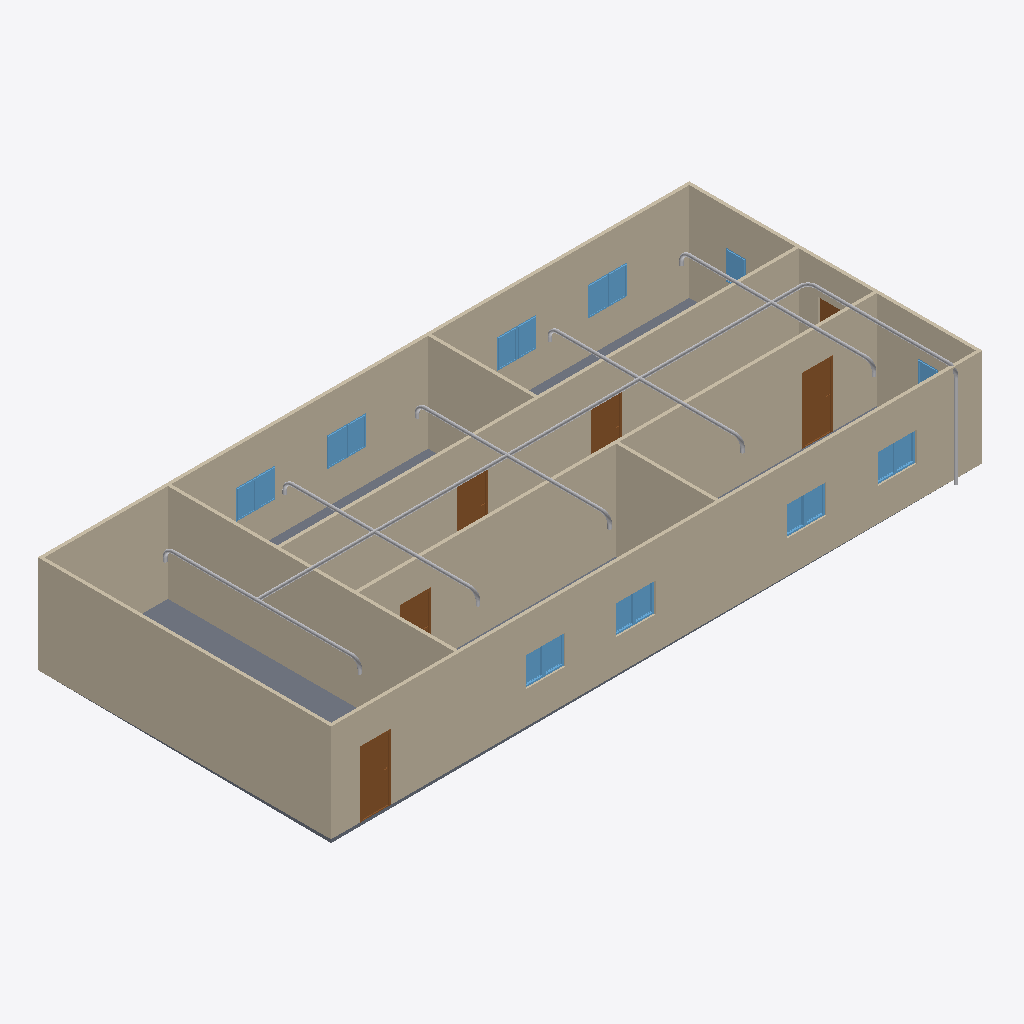
Isometric view of an IFC building model (IFC-SPF (STEP), schema IFC4, length unit metre), seen from the south-west, elements coloured by IFC class: 24 other elements (light grey), 18 windows (light blue), 9 walls (beige), 6 doors (brown), 1 slab (grey).
Extent 20.0 m × 9.1 m × 3.2 m (x, y, z). Storeys (2): GF at 0.00 m; Piping at 3.00 m. Elements (77): 22 IfcPipeSegment, 21 IfcPipeFitting, 18 IfcWindow, 9 IfcWall, 6 IfcDoor, 1 IfcSlab.

HEADER;
FILE_DESCRIPTION(('ViewDefinition[DesignTransferView]'),'2;1');
FILE_NAME('s09-activity.ifc','2026-10-27T11:18:11+08:00',(''),(''),'IfcOpenShell 0.8.5-post1','Bonsai 0.8.5-post1','Nobody');
FILE_SCHEMA(('IFC4'));
ENDSEC;
DATA;
#1=IFCPROJECT('1l4KqzPg9APwJzTSXJnQbj',$,'My Project',$,$,$,$,(#14,#26),#9);
#31=IFCSITE('1GKO1AHKzA0wLUP9eqTgJt',$,'My Site',$,$,#54,$,$,$,$,$,$,$,$);
#37=IFCBUILDING('3iGBFCdRn6GBXfLBPvPWqx',$,'My Building',$,$,#60,$,$,$,$,$,$);
#43=IFCBUILDINGSTOREY('3DIsCg3OD5tPov22C1m$7R',$,'GF',$,$,#66,$,$,$,$);
#4698=IFCBUILDINGSTOREY('30CrI$g99ENAAjpnpV_ja$',$,'Piping',$,$,#4719,$,$,$,$);
#351=IFCWALL('3RVOxJKsTCJB_V_UMUMPxa',$,'Wall',$,$,#614,#359,$,$);
#403=IFCWALL('3yv8chYx5EEwBHhGyf1Zs4',$,'Wall',$,$,#550,#409,$,$);
#2967=IFCWALL('34gaY2lWL6yvKtRVsxn2QZ',$,'Wall',$,$,#3119,#2973,$,$);
#3005=IFCWALL('21PnV9QhT59wmLG3xuH8uA',$,'Wall',$,$,#3222,#3011,$,$);
#428=IFCWALL('2lwt2gmIX6IRcOYTRzaebH',$,'Wall',$,$,#582,#434,$,$);
#780=IFCWALL('3_SMQPk8v65vHJlcsqTH9K',$,'Wall',$,$,#3750,#786,$,$);
#378=IFCWALL('3ZP57Q9Az01wBJKnOFnGN5',$,'Wall',$,$,#389,#384,$,$);
#3756=IFCSLAB('2DzY5m95PAgulGZIFyof$V',$,'Slab',$,$,#3764,#3771,$,$);
#1134=IFCWALL('3n2lYU0pn1yxw$aJ6qf9q$',$,'Wall',$,$,#1145,#1140,$,$);
#1096=IFCWALL('2GKvflePLA5wrozkuUBeOt',$,'Wall',$,$,#3755,#1102,$,$);
#4725=IFCPIPESEGMENT('0QxYEkJv50LhWgFnCkQpqS',$,'PipeSegment',$,$,#6922,#4738,$,$);
#3298=IFCDOOR('1tlpiwcpDEaf8LlTG$IjHm',$,'Door',$,$,#3346,#3306,$,2.0,0.899999976158142,$,$,$);
#3697=IFCDOOR('3vrVcDmJT8BPL3AVIX1hrx',$,'Door',$,$,#3745,#3705,$,2.0,0.899999976158142,$,$,$);
#3195=IFCDOOR('04dafkjif2QvgCizUODKqT',$,'Door',$,$,#3248,#3203,$,2.0,0.899999976158142,$,$,$);
#3249=IFCDOOR('1Dl6RoeYfAZ9vElny4Vrwc',$,'Door',$,$,#3297,#3257,$,2.0,0.899999976158142,$,$,$);
#4817=IFCPIPESEGMENT('2UkL840Dv7WeMGBRriMRkn',$,'PipeSegment',$,$,#8762,#4828,$,$);
#3146=IFCDOOR('3JFyveaxzFQPuadvnfgsSt',$,'Door',$,$,#3194,#3154,$,2.0,0.899999976158142,$,$,$);
#3817=IFCWINDOW('3UDGGRCMf0eQ7KzP346i3s',$,'Window',$,$,#3915,#3830,$,0.899999976158142,0.600000023841858,$,$,$);
#2004=IFCWINDOW('084R0U5ZfENxzAMcY953dJ',$,'Window.004',$,$,#3816,#2012,$,0.899999976158142,0.600000023841858,$,$,$);
#2151=IFCWINDOW('21BZjpQl56nhEUZTnLzwPa',$,'Window',$,$,#3882,#2159,$,0.899999976158142,0.600000023841858,$,$,$);
#3883=IFCWINDOW('2mB7yZBr94jO1u6ABHNNfi',$,'Window',$,$,#4070,#3896,$,0.899999976158142,0.600000023841858,$,$,$);
#6538=IFCPIPESEGMENT('2EkrVw3OH1NBRUjQOLlC59',$,'PipeSegment',$,$,#6962,#6549,$,$);
#3784=IFCWINDOW('2kdy0$N1j6xfArLPHO8iXV',$,'Window',$,$,#4037,#3797,$,0.899999976158142,0.600000023841858,$,$,$);
#2053=IFCWINDOW('1lCgtbxvrCOvIN6Ovq7cxG',$,'Window.005',$,$,#3849,#2061,$,0.899999976158142,0.600000023841858,$,$,$);
#2102=IFCWINDOW('0qxhXdS692oQ02IovPWZze',$,'Window',$,$,#3783,#2110,$,0.899999976158142,0.600000023841858,$,$,$);
#3850=IFCWINDOW('1KZ0hswEv8Y85I45LIbeO6',$,'Window',$,$,#3948,#3863,$,0.899999976158142,0.600000023841858,$,$,$);
#3916=IFCWINDOW('1nF5DO2Y576f2os198Pa$w',$,'Window',$,$,#4645,#3929,$,0.899999976158142,0.600000023841858,$,$,$);
#3977=IFCWINDOW('1JxQqa9lv44uh6X6C$pCvy',$,'Window',$,$,#4655,#3990,$,0.899999976158142,0.600000023841858,$,$,$);
#4038=IFCWINDOW('1obno6aB1AigQsvSLt216m',$,'Window',$,$,#4665,#4051,$,0.899999976158142,0.600000023841858,$,$,$);
#4099=IFCWINDOW('1yXKuc77T6oP9xC6_Jh3oj',$,'Window',$,$,#4675,#4112,$,0.899999976158142,0.600000023841858,$,$,$);
#4005=IFCWINDOW('2F2lpL1MnEbAkUO3AIcg9R',$,'Window',$,$,#4660,#4018,$,0.899999976158142,0.600000023841858,$,$,$);
#4071=IFCWINDOW('1Hl6gL3W1568yxKT79J40N',$,'Window',$,$,#4670,#4084,$,0.899999976158142,0.600000023841858,$,$,$);
#3949=IFCWINDOW('3ddlSYz898$ALTUEe0w5c8',$,'Window',$,$,#4650,#3962,$,0.899999976158142,0.600000023841858,$,$,$);
#4127=IFCWINDOW('2f0bNBagzA_wQuoMl8pSVU',$,'Window',$,$,#4680,#4140,$,0.899999976158142,0.600000023841858,$,$,$);
#1955=IFCWINDOW('1utAfJULv92AmQJknECKPH',$,'Window',$,$,#2003,#1963,$,0.899999976158142,0.600000023841858,$,$,$);
#6220=IFCPIPESEGMENT('3N4OoUwPP6Yh5EHKTNoFf1',$,'PipeSegment',$,$,#8807,#6254,$,$);
#8259=IFCPIPESEGMENT('2b5s$Gx3vDPBBJZzm4yDla',$,'PipeSegment',$,$,#8837,#8295,$,$);
#8434=IFCPIPESEGMENT('3nyn5D5W14AxBPKtnZJe2c',$,'PipeSegment',$,$,#8857,#8470,$,$);
#8609=IFCPIPESEGMENT('3P30WQ9Tb0VA1i2KnuFQ9i',$,'PipeSegment',$,$,#8877,#8643,$,$);
#6697=IFCPIPESEGMENT('3SIbC3CEHEdwiTKhL7EIYp',$,'PipeSegment',$,$,#6942,#6708,$,$);
#7437=IFCPIPESEGMENT('3JjcvcHa9FFPvPpl8LP1vH',$,'PipeSegment',$,$,#8812,#7471,$,$);
#7853=IFCPIPESEGMENT('1AFD9YkO1FCP4_HpHY$$Y5',$,'PipeSegment',$,$,#8822,#7887,$,$);
#7349=IFCPIPESEGMENT('1V4_Xf3bzCeunb3FWV$8ot',$,'PipeSegment',$,$,#8792,#7385,$,$);
#5616=IFCPIPESEGMENT('10Exy7Mfn9qAd4xWp4ihy8',$,'PipeSegment',$,$,#8777,#5654,$,$);
#1857=IFCWINDOW('2BTH616_b9fQyeVZq8gPsk',$,'Window',$,$,#1905,#1865,$,0.899999976158142,0.600000023841858,$,$,$);
#3043=IFCDOOR('1PxF51vafDKgnDVQUrfJzG',$,'Door',$,$,#3091,#3051,$,2.0,0.899999976158142,$,$,$);
#8347=IFCPIPEFITTING('2V18Yi2454sutxkTh3AKfw',$,'PipeFitting',$,$,#8847,#8383,$,$);
#8222=IFCPIPEFITTING('1aMvSvFoL47uvfhBBoYnvw',$,'PipeFitting',$,$,#8832,#8258,$,$);
#5163=IFCPIPEFITTING('0lTGHKYlv74RZgixWRWKXB',$,'PipeFitting',$,$,#8697,#5172,$,$);
#6481=IFCPIPEFITTING('3KelFs1ujF5feT6FoOnQ$c',$,'PipeFitting',$,$,#8727,#6517,$,$);
#8567=IFCPIPEFITTING('3l_louJQr3BOEUrE$VmNy9',$,'PipeFitting',$,$,#8872,#8603,$,$);
#6661=IFCPIPEFITTING('1DdgJo6RLEvxj6NDCODwW2',$,'PipeFitting',$,$,#6907,#6669,$,$);
#6984=IFCPIPEFITTING('1bN6JyOj9F2PGY2CvxqBUO',$,'PipeFitting',$,$,#7015,#6992,$,$);
#8029=IFCPIPEFITTING('1L8LU3e2D4cOtzq34fBs1F',$,'PipeFitting',$,$,#8717,#8065,$,$);
#5580=IFCPIPEFITTING('1NjYV6TOz7X9SfhkDkxmY8',$,'PipeFitting',$,$,#8702,#5588,$,$);
#5665=IFCPIPEFITTING('1X1O99ZG5DsggL38BWjkj6',$,'PipeFitting',$,$,#8707,#5705,$,$);
#6038=IFCPIPEFITTING('1lZbqqalf1pBhaw1KmcNkw',$,'PipeFitting',$,$,#8712,#6074,$,$);
#6389=IFCPIPEFITTING('1iGaY81tf8RhUM_Z3KjhUl',$,'PipeFitting',$,$,#8722,#6425,$,$);
ENDSEC;
